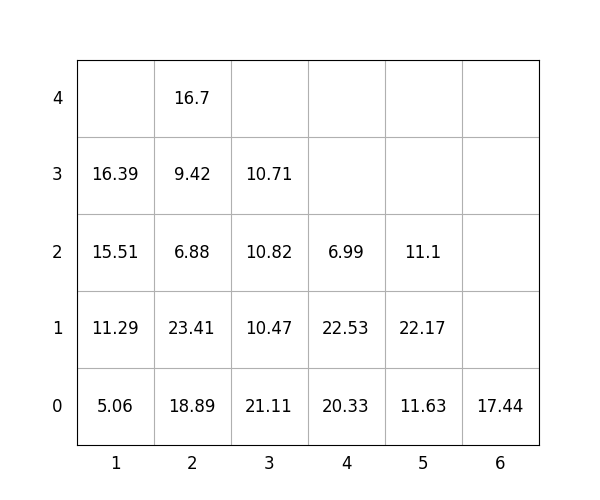

Source data for this figure (header and first rows):
idx, loc_x, loc_y, loc_z, weight, group, score, seq, reloc, size(ft)
1, 3, 0, 0, 21.11, 0, 21.11, 1, 0, 20
2, 3, 0, 1, 10.47, 1, 110.5, 2, 0, 20
3, 4, 0, 0, 20.33, 2, 220.3, 3, 0, 20
4, 2, 0, 0, 18.89, 0, 18.89, 4, 0, 20
5, 1, 0, 0, 5.06, 0, 5.06, 5, 0, 20
6, 1, 0, 1, 11.29, 0, 11.29, 6, 0, 20
7, 2, 0, 1, 23.41, 0, 23.41, 7, 0, 20
8, 2, 0, 2, 6.88, 1, 106.9, 8, 0, 20
9, 3, 0, 2, 10.82, 1, 110.8, 9, 0, 20
10, 3, 0, 3, 10.71, 3, 310.7, 10, 0, 20
11, 4, 0, 1, 22.53, 2, 222.5, 11, 0, 20
12, 2, 0, 3, 9.42, 1, 109.4, 12, 0, 20
13, 1, 0, 2, 15.51, 0, 15.51, 13, 0, 20
14, 6, 0, 0, 17.44, 3, 317.4, 14, 0, 20
15, 1, 0, 3, 16.39, 1, 116.4, 15, 0, 20
16, 5, 0, 0, 11.63, 0, 11.63, 16, 0, 20
17, 4, 0, 2, 6.99, 3, 307, 17, 0, 20
18, 5, 0, 1, 22.17, 2, 222.2, 18, 0, 20
19, 5, 0, 2, 11.1, 3, 311.1, 19, 0, 20
20, 2, 0, 4, 16.7, 2, 216.7, 20, 0, 20
